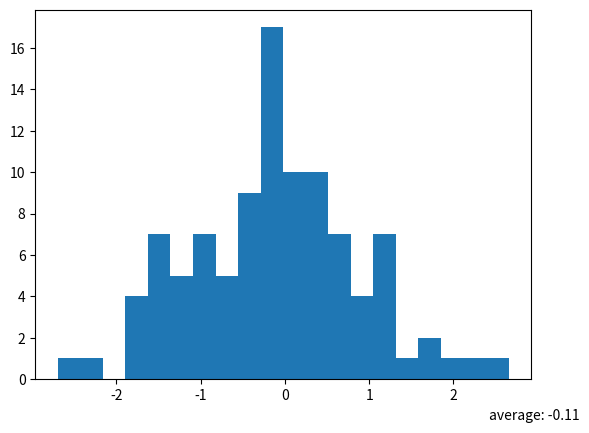

The matplotlib source for this figure:
import matplotlib.pyplot as plt
import numpy as np

# データを生成します
data = np.random.randn(100)

# 平均値を計算します
mean = np.mean(data)

# ヒストグラムをプロットします
plt.hist(data, bins=20)

# 平均値をテキストで表示します
plt.figtext(0.975, 0.025, 'average: {:.2f}'.format(mean), ha='right')

# グラフを表示します
plt.show()
